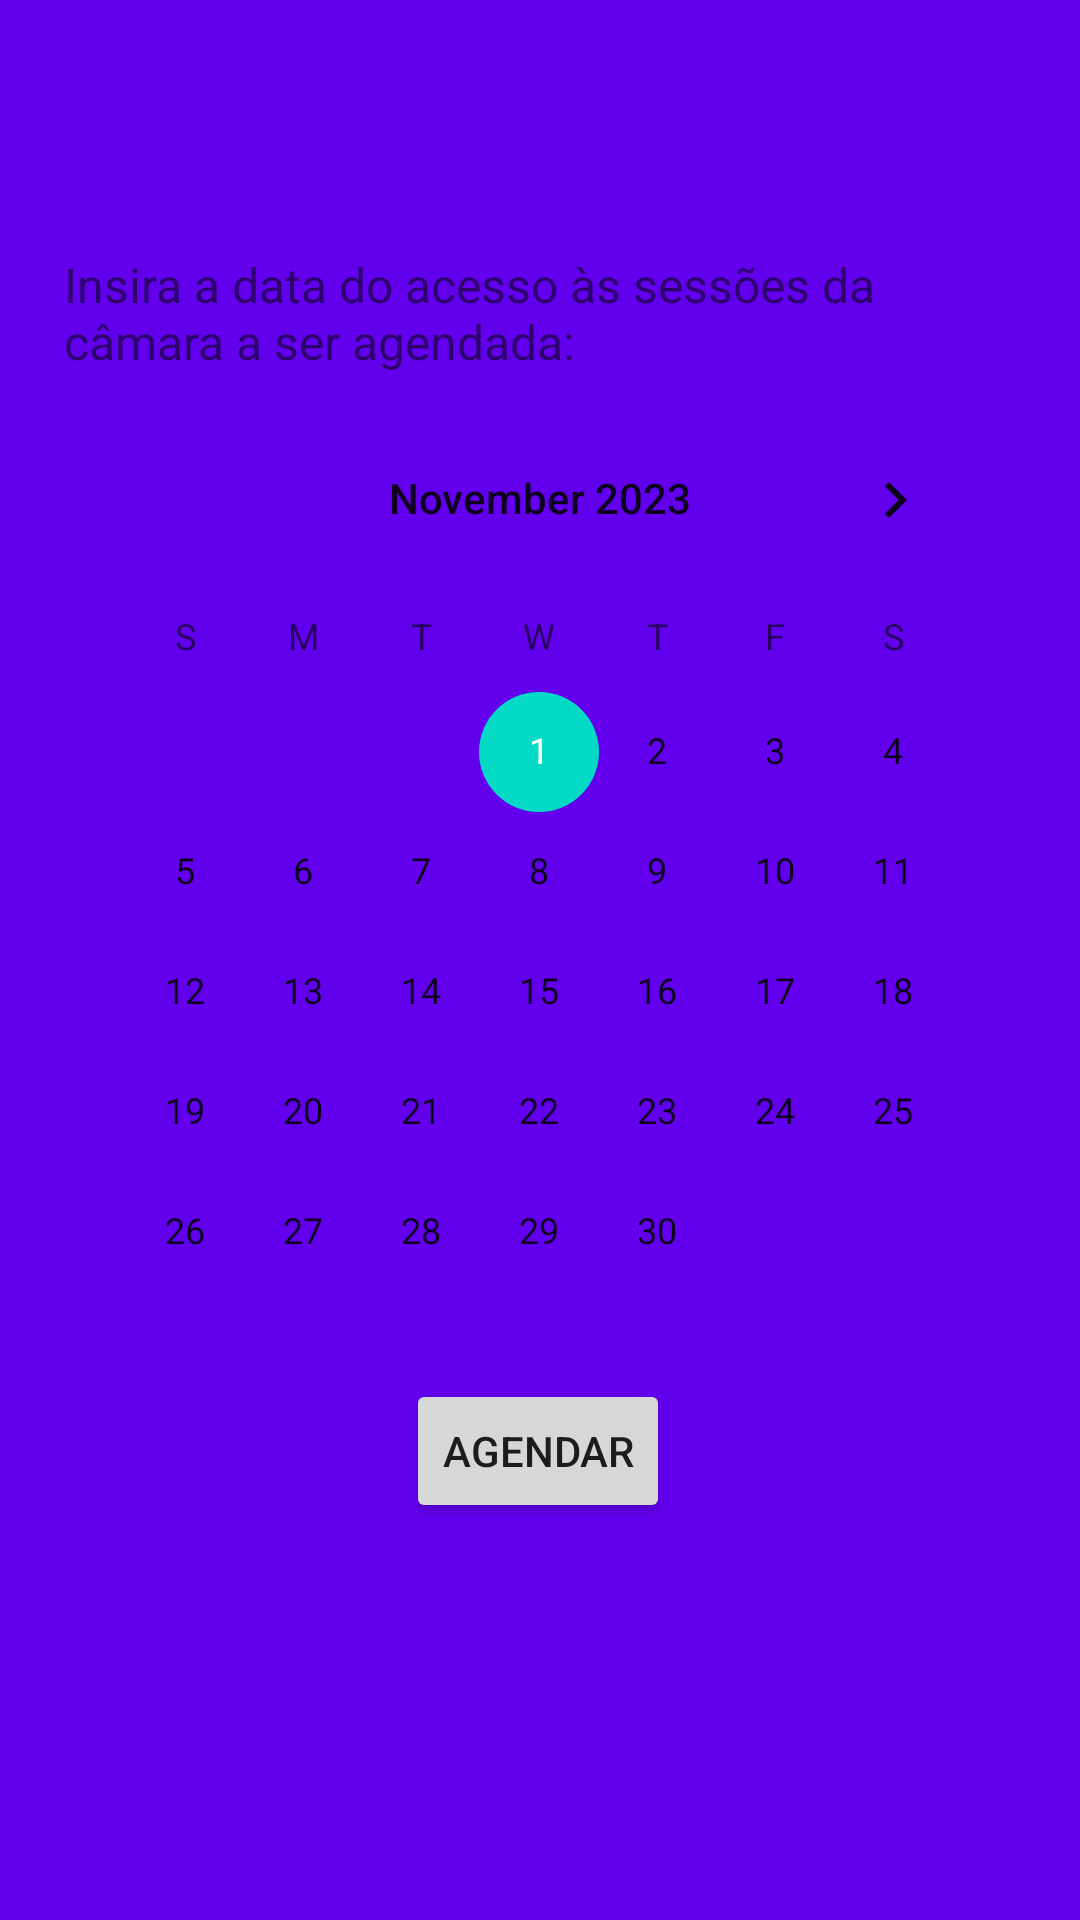

Android layout source for this screen:
<!-- AndroidManifest.xml: activity theme Theme.Teste -->
<!-- res/layout/activity_access.xml -->
<?xml version="1.0" encoding="utf-8"?>
<androidx.coordinatorlayout.widget.CoordinatorLayout xmlns:android="http://schemas.android.com/apk/res/android"
    xmlns:app="http://schemas.android.com/apk/res-auto"
    xmlns:tools="http://schemas.android.com/tools"
    android:layout_width="match_parent"
    android:layout_height="match_parent"
    android:fitsSystemWindows="true"
    tools:context=".AccessActivity">

    <com.google.android.material.appbar.AppBarLayout
        android:id="@+id/appBarLayout2"
        android:layout_width="match_parent"
        android:layout_height="match_parent"
        android:fitsSystemWindows="true">

        <com.google.android.material.appbar.MaterialToolbar
            android:id="@+id/toolbar"
            android:layout_width="match_parent"
            android:layout_height="?attr/actionBarSize" />

        <androidx.constraintlayout.widget.ConstraintLayout
            android:layout_width="match_parent"
            android:layout_height="match_parent">

            <ImageView
                android:id="@+id/imageWarning2"
                android:layout_width="26dp"
                android:layout_height="29dp"
                android:layout_marginTop="24dp"
                android:layout_marginEnd="12dp"
                android:visibility="invisible"
                app:layout_constraintBottom_toBottomOf="parent"
                app:layout_constraintEnd_toStartOf="@+id/textViewWarning2"
                app:layout_constraintTop_toBottomOf="@+id/buttonSubmitAccess"
                app:layout_constraintVertical_bias="0.0"
                app:srcCompat="@drawable/warning_icon" />

            <TextView
                android:id="@+id/textViewWarning2"
                android:layout_width="wrap_content"
                android:layout_height="wrap_content"
                android:layout_marginTop="28dp"
                android:text="TextView"
                android:textAlignment="center"
                android:textColor="#FF0000"
                android:visibility="invisible"
                app:layout_constraintBottom_toBottomOf="parent"
                app:layout_constraintEnd_toEndOf="parent"
                app:layout_constraintHorizontal_bias="0.498"
                app:layout_constraintStart_toStartOf="parent"
                app:layout_constraintTop_toBottomOf="@+id/buttonSubmitAccess"
                app:layout_constraintVertical_bias="0.0" />

            <TextView
                android:id="@+id/textViewAccess"
                android:layout_width="316dp"
                android:layout_height="wrap_content"
                android:layout_marginTop="28dp"
                android:text="Insira a data do acesso às sessões da câmara a ser agendada:"
                android:textSize="16sp"
                app:layout_constraintEnd_toEndOf="parent"
                app:layout_constraintHorizontal_bias="0.487"
                app:layout_constraintStart_toStartOf="parent"
                app:layout_constraintTop_toTopOf="parent" />

            <Button
                android:id="@+id/buttonSubmitAccess"
                android:layout_width="wrap_content"
                android:layout_height="wrap_content"
                android:layout_marginTop="28dp"
                android:text="Agendar"
                app:layout_constraintEnd_toEndOf="parent"
                app:layout_constraintHorizontal_bias="0.498"
                app:layout_constraintStart_toStartOf="parent"
                app:layout_constraintTop_toBottomOf="@+id/calendarViewAccess" />

            <CalendarView
                android:id="@+id/calendarViewAccess"
                android:layout_width="316dp"
                android:layout_height="299dp"
                android:layout_marginTop="8dp"
                android:minDate="11/01/2023"
                app:layout_constraintEnd_toEndOf="parent"
                app:layout_constraintStart_toStartOf="parent"
                app:layout_constraintTop_toBottomOf="@+id/textViewAccess" />

        </androidx.constraintlayout.widget.ConstraintLayout>

    </com.google.android.material.appbar.AppBarLayout>

</androidx.coordinatorlayout.widget.CoordinatorLayout>
<!-- resources referenced by this layout -->
<resources>
  <style name="Theme.Teste" parent="Theme.MaterialComponents.DayNight.DarkActionBar">
          
          <item name="colorPrimary">@color/purple_500</item>
          <item name="colorPrimaryVariant">@color/purple_700</item>
          <item name="colorOnPrimary">@color/white</item>
          
          <item name="colorSecondary">@color/teal_200</item>
          <item name="colorSecondaryVariant">@color/teal_700</item>
          <item name="colorOnSecondary">@color/black</item>
          
          <item name="android:statusBarColor" tools:targetApi="21">?attr/colorPrimaryVariant</item>
          
      </style>
  <!-- not gathered from this repository: default colours our renderer supplied (Android Studio template values) -->
  <color name="purple_500">#FF6200EE</color>
  <color name="purple_700">#FF3700B3</color>
  <color name="teal_200">#FF03DAC5</color>
  <color name="teal_700">#FF018786</color>
  <color name="black">#FF000000</color>
  <color name="white">#FFFFFFFF</color>
</resources>
